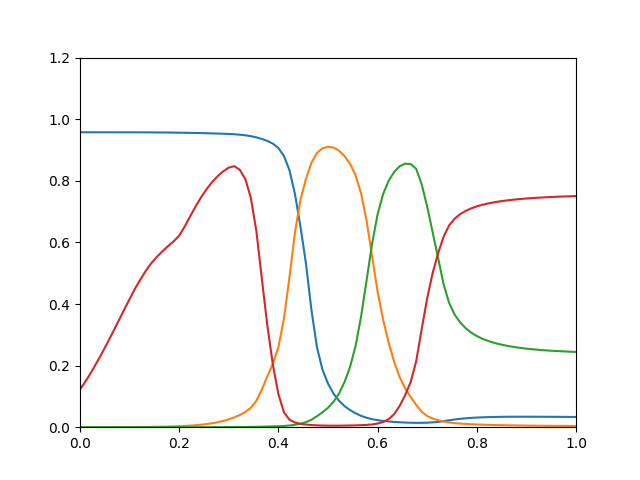

The file beside this chart, header and first rows:
0.9576, 1.076e-05, 5.469e-09, 0.1225
0.9576, 1.731e-05, 1.154e-08, 0.1484
0.9576, 2.709e-05, 2.351e-08, 0.1773
0.9576, 4.141e-05, 4.626e-08, 0.2086
0.9576, 6.215e-05, 8.765e-08, 0.241
0.9576, 9.139e-05, 1.609e-07, 0.2747
0.9575, 0.0001317, 2.868e-07, 0.3095
0.9575, 0.0001861, 4.973e-07, 0.3451
0.9575, 0.0002582, 8.401e-07, 0.3808
0.9574, 0.000352, 1.384e-06, 0.4161
0.9574, 0.0004724, 2.225e-06, 0.4506
0.9573, 0.0006251, 3.476e-06, 0.4806
0.9572, 0.0008497, 5.374e-06, 0.5094
0.9571, 0.00112, 8.089e-06, 0.5338
0.957, 0.001425, 1.177e-05, 0.554
0.9568, 0.00178, 1.671e-05, 0.572
0.9567, 0.002193, 2.324e-05, 0.5884
0.9564, 0.002675, 3.175e-05, 0.6035
0.9562, 0.003263, 4.277e-05, 0.622
0.9559, 0.004074, 5.711e-05, 0.6515
0.9556, 0.005137, 7.555e-05, 0.6848
0.9552, 0.006492, 9.883e-05, 0.7173
0.9549, 0.008193, 0.0001279, 0.7472
0.9544, 0.0103, 0.0001635, 0.7736
0.9539, 0.01293, 0.0002077, 0.7964
0.9534, 0.0162, 0.0002625, 0.8155
0.9528, 0.02029, 0.0003311, 0.831
0.952, 0.02547, 0.0004171, 0.8428
0.9511, 0.03201, 0.000523, 0.8475
0.9497, 0.0397, 0.0006551, 0.8356
0.9478, 0.04928, 0.0008249, 0.8056
0.945, 0.06324, 0.001046, 0.7447
0.941, 0.08581, 0.001339, 0.6369
0.9358, 0.1224, 0.001719, 0.4815
0.9295, 0.1655, 0.002152, 0.3293
0.9206, 0.2061, 0.002616, 0.2025
0.9065, 0.2597, 0.003202, 0.1076
0.8807, 0.3517, 0.004072, 0.04864
0.8347, 0.4855, 0.005438, 0.02439
0.7575, 0.632, 0.007731, 0.01526
0.6518, 0.7379, 0.01136, 0.01101
0.5314, 0.8066, 0.01646, 0.00863
0.3799, 0.8586, 0.02419, 0.007075
0.2595, 0.8903, 0.03565, 0.006019
0.1865, 0.9054, 0.04866, 0.005301
0.1416, 0.9105, 0.063, 0.004964
0.1091, 0.908, 0.08254, 0.004904
0.08589, 0.8978, 0.1092, 0.005025
0.06853, 0.8801, 0.1465, 0.005275
0.05552, 0.8553, 0.1955, 0.005583
0.0452, 0.8182, 0.2635, 0.005975
0.0369, 0.7593, 0.359, 0.006529
0.03066, 0.6703, 0.4765, 0.007423
0.0261, 0.5551, 0.5958, 0.008946
0.02279, 0.4403, 0.6911, 0.01174
0.02038, 0.3486, 0.7567, 0.01671
0.01855, 0.2751, 0.8001, 0.02604
0.01709, 0.2123, 0.8284, 0.04236
0.01597, 0.1628, 0.8471, 0.06881
0.01508, 0.1258, 0.8556, 0.104
0.01441, 0.09788, 0.8542, 0.1468
... 30 more rows
